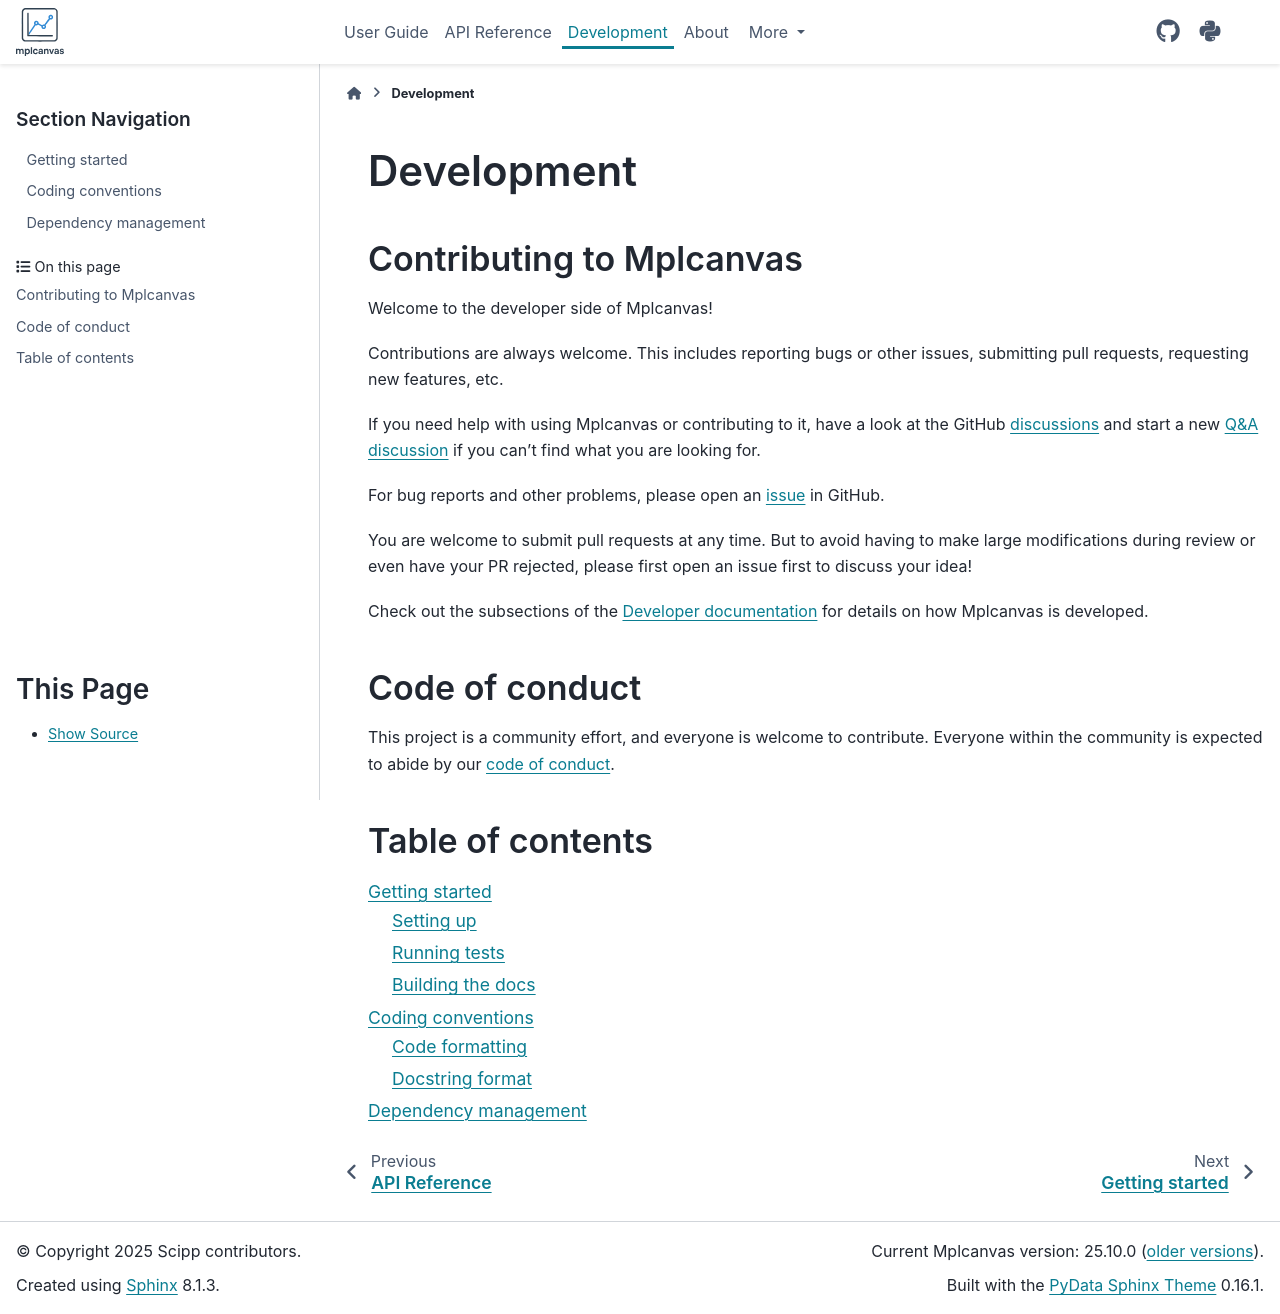

repository: scipp/mplcanvas · page: developer/index.html · generator: sphinx

# Development

```{include} ../../CONTRIBUTING.md
```

## Table of contents

```{toctree}
---
maxdepth: 2
---

getting-started
coding-conventions
dependency-management
```
